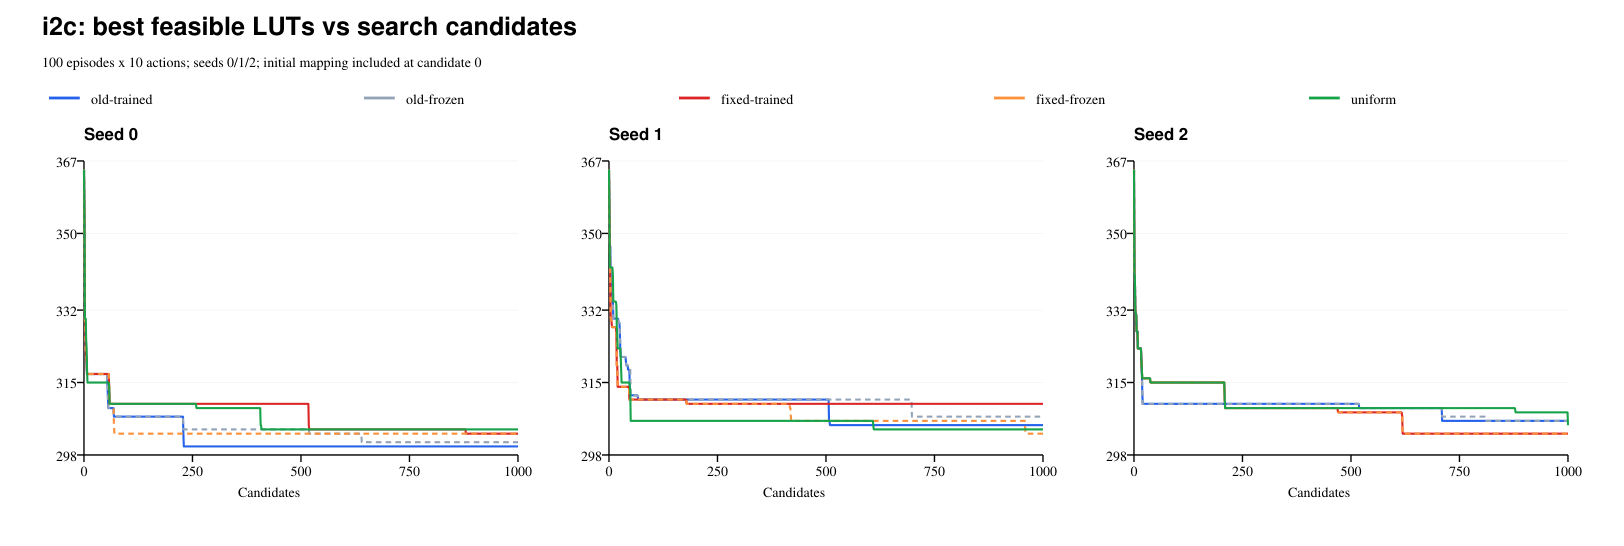

The table this chart was drawn from, first rows:
group, seed, candidate, luts, levels, feasible
old-trained, 0, 0, 365, 4, True
old-trained, 0, 1, 353, 4, True
old-trained, 0, 2, 330, 4, True
old-trained, 0, 3, 328, 4, True
old-trained, 0, 4, 322, 4, True
old-trained, 0, 5, 321, 4, True
old-trained, 0, 6, 320, 4, True
old-trained, 0, 7, 317, 4, True
old-trained, 0, 8, 317, 4, True
old-trained, 0, 9, 317, 4, True
old-trained, 0, 10, 317, 4, True
old-trained, 0, 11, 317, 4, True
old-trained, 0, 12, 317, 4, True
old-trained, 0, 13, 317, 4, True
old-trained, 0, 14, 317, 4, True
old-trained, 0, 15, 317, 4, True
old-trained, 0, 16, 317, 4, True
old-trained, 0, 17, 317, 4, True
old-trained, 0, 18, 317, 4, True
old-trained, 0, 19, 317, 4, True
old-trained, 0, 20, 317, 4, True
old-trained, 0, 21, 317, 4, True
old-trained, 0, 22, 317, 4, True
old-trained, 0, 23, 317, 4, True
old-trained, 0, 24, 317, 4, True
old-trained, 0, 25, 317, 4, True
old-trained, 0, 26, 317, 4, True
old-trained, 0, 27, 317, 4, True
old-trained, 0, 28, 317, 4, True
old-trained, 0, 29, 317, 4, True
old-trained, 0, 30, 317, 4, True
old-trained, 0, 31, 317, 4, True
old-trained, 0, 32, 317, 4, True
old-trained, 0, 33, 317, 4, True
old-trained, 0, 34, 317, 4, True
old-trained, 0, 35, 317, 4, True
old-trained, 0, 36, 317, 4, True
old-trained, 0, 37, 317, 4, True
old-trained, 0, 38, 317, 4, True
old-trained, 0, 39, 317, 4, True
old-trained, 0, 40, 317, 4, True
old-trained, 0, 41, 317, 4, True
old-trained, 0, 42, 317, 4, True
old-trained, 0, 43, 317, 4, True
old-trained, 0, 44, 317, 4, True
old-trained, 0, 45, 317, 4, True
old-trained, 0, 46, 317, 4, True
old-trained, 0, 47, 317, 4, True
old-trained, 0, 48, 317, 4, True
old-trained, 0, 49, 317, 4, True
old-trained, 0, 50, 317, 4, True
old-trained, 0, 51, 317, 4, True
old-trained, 0, 52, 317, 4, True
old-trained, 0, 53, 317, 4, True
old-trained, 0, 54, 315, 4, True
old-trained, 0, 55, 312, 4, True
old-trained, 0, 56, 309, 4, True
old-trained, 0, 57, 309, 4, True
old-trained, 0, 58, 309, 4, True
old-trained, 0, 59, 309, 4, True
... 14,955 more rows
